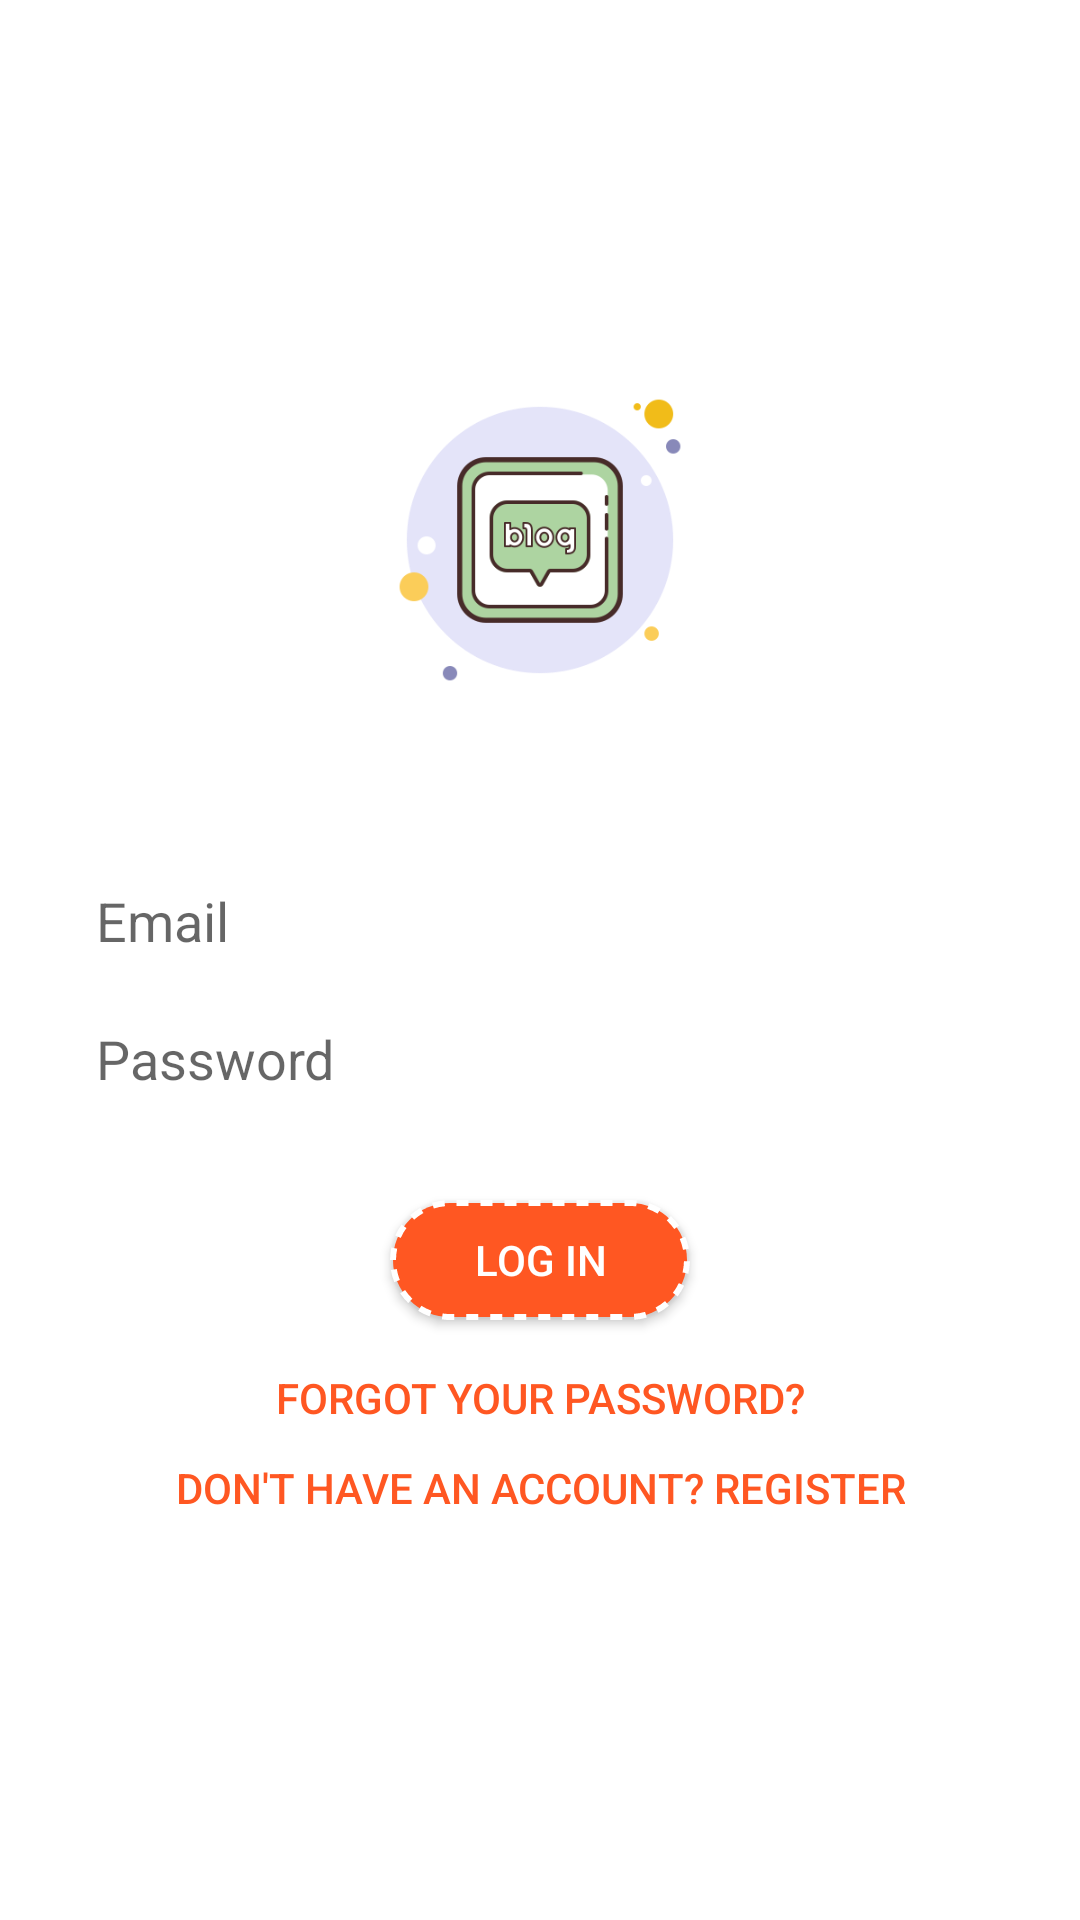

Here is an Android app screen rendered from its layout file. Give the layout XML and the strings, colors and styles it references.
<!-- AndroidManifest.xml: application theme Theme.Objekto -->
<!-- res/layout/activity_login.xml -->
<?xml version="1.0" encoding="utf-8"?>
<androidx.constraintlayout.widget.ConstraintLayout
    xmlns:android="http://schemas.android.com/apk/res/android"
    xmlns:app="http://schemas.android.com/apk/res-auto"
    xmlns:tools="http://schemas.android.com/tools"
    android:layout_width="match_parent"
    android:layout_height="match_parent"
    android:background="#ffffff"
    tools:context=".Login">

    <ImageView
        android:id="@+id/logoImage"
        android:layout_width="120dp"
        android:layout_height="120dp"
        android:layout_marginTop="120dp"
        android:src="@drawable/icons8_naver_blog_400___"
        app:layout_constraintBottom_toTopOf="@+id/loginUsername"
        app:layout_constraintEnd_toEndOf="parent"
        app:layout_constraintStart_toStartOf="parent"
        app:layout_constraintTop_toTopOf="parent"
        app:layout_constraintVertical_bias="0.4"
        app:layout_constraintVertical_chainStyle="packed" />

    <EditText
        android:id="@+id/loginUsername"
        android:layout_width="match_parent"
        android:layout_height="30dp"
        android:layout_marginStart="32dp"
        android:layout_marginTop="52dp"
        android:layout_marginEnd="32dp"
        android:background="@drawable/edittext_rounded_background"
        android:hint="Email"
        android:inputType="textEmailAddress"
        android:textColor="#000000"
        app:layout_constraintEnd_toEndOf="parent"
        app:layout_constraintStart_toStartOf="parent"
        app:layout_constraintTop_toBottomOf="@+id/logoImage" />

    <EditText
        android:id="@+id/loginPassword"
        android:layout_width="match_parent"
        android:layout_height="30dp"
        android:layout_marginStart="32dp"
        android:layout_marginTop="16dp"
        android:layout_marginEnd="32dp"
        android:background="@drawable/edittext_rounded_background"
        android:hint="Password"
        android:inputType="textPassword"
        android:textColor="#000000"
        app:layout_constraintEnd_toEndOf="parent"
        app:layout_constraintStart_toStartOf="parent"
        app:layout_constraintTop_toBottomOf="@+id/loginUsername" />

    <Button
        android:id="@+id/login"
        android:layout_width="100dp"
        android:layout_height="40dp"
        android:layout_marginStart="32dp"
        android:layout_marginTop="32dp"
        android:layout_marginEnd="32dp"
        android:background="@drawable/button_rounded_background"
        android:text="Log in"
        android:textAllCaps="true"
        android:textColor="#ffffff"
        app:layout_constraintEnd_toEndOf="parent"
        app:layout_constraintStart_toStartOf="parent"
        app:layout_constraintTop_toBottomOf="@+id/loginPassword" />

    <Button
        android:id="@+id/resetPassword"
        android:layout_width="wrap_content"
        android:layout_height="20dp"
        android:layout_marginTop="16dp"
        android:background="@drawable/round_bg"
        android:text="Forgot your password?"
        android:textColor="#FF5722"
        app:layout_constraintEnd_toEndOf="parent"
        app:layout_constraintStart_toStartOf="parent"
        app:layout_constraintTop_toBottomOf="@+id/login" />

    <Button
        android:id="@+id/register"
        android:layout_width="wrap_content"
        android:layout_height="20dp"
        android:layout_marginTop="10dp"
        android:background="@drawable/round_bg"
        android:text="Don't have an account? Register"
        android:textAllCaps="true"
        android:textColor="#FF5722"
        app:layout_constraintEnd_toEndOf="parent"
        app:layout_constraintStart_toStartOf="parent"
        app:layout_constraintTop_toBottomOf="@+id/resetPassword" />

</androidx.constraintlayout.widget.ConstraintLayout>
<!-- resources referenced by this layout -->
<resources>
  <!-- drawable button_rounded_background (drawable) -->
  <shape xmlns:android="http://schemas.android.com/apk/res/android">
      <solid android:color="#FF5722" />
      <corners android:radius="30dp" />
      <stroke
          android:color="#ffffff"
          android:width="2dp"
          android:dashWidth="4dp"
          android:dashGap="4dp" />
  </shape>
  <!-- drawable edittext_rounded_background (drawable) -->
  <shape xmlns:android="http://schemas.android.com/apk/res/android">
      <solid android:color="#ffffff" />
      <corners android:radius="10dp" />
  </shape>
  <!-- drawable icons8_naver_blog_400___: png bitmap (drawable-xxxhdpi, 16357 bytes) -->
  <!-- drawable round_bg (drawable) -->
  <?xml version="1.0" encoding="utf-8"?>
  <shape xmlns:android="http://schemas.android.com/apk/res/android">
      <corners android:radius="10dp"/>
      <padding android:left="0dp" android:top="0dp" android:right="0dp" android:bottom="0dp" />
  </shape>
  <style name="Theme.Objekto" parent="Theme.AppCompat.Light.DarkActionBar">
          
          <item name="colorPrimary">@color/purple_500</item>
          <item name="colorPrimaryDark">@color/purple_700</item>
          <item name="colorAccent">@color/teal_200</item>
          
      </style>
  <!-- not gathered from this repository: default colours our renderer supplied (Android Studio template values) -->
  <color name="purple_500">#FF6200EE</color>
  <color name="purple_700">#FF3700B3</color>
  <color name="teal_200">#FF03DAC5</color>
</resources>
